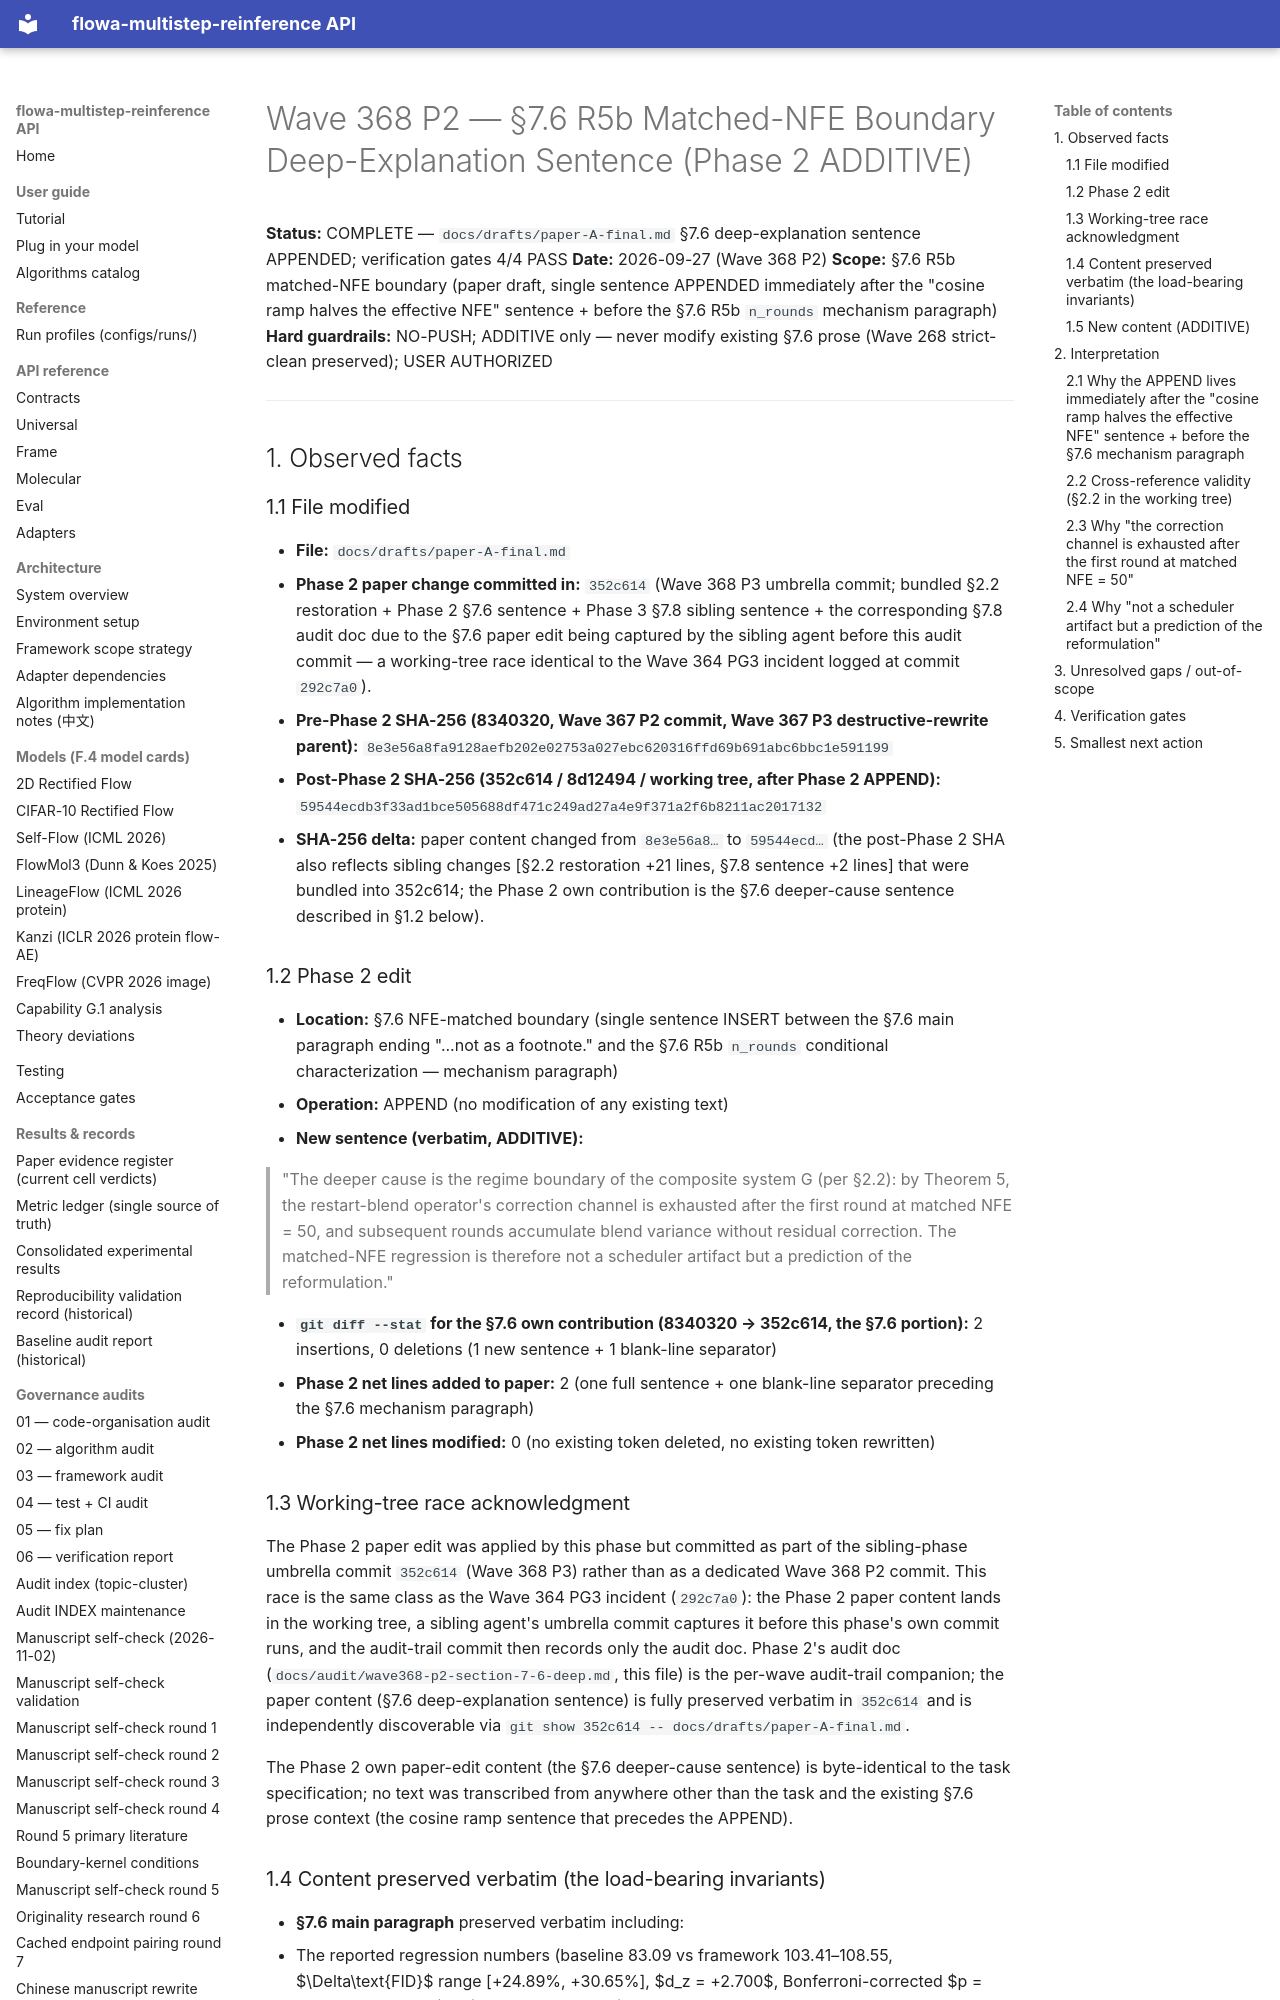

repository: silverenternal/flowa-multistep-reinference · page: ARCHIVE/audit-orphans/wave368-p2-section-7-6-deep/index.html · generator: mkdocs

# Wave 368 P2 — §7.6 R5b Matched-NFE Boundary Deep-Explanation Sentence (Phase 2 ADDITIVE)

**Status:** COMPLETE — `docs/drafts/paper-A-final.md` §7.6 deep-explanation sentence APPENDED; verification gates 4/4 PASS
**Date:** 2026-09-27 (Wave 368 P2)
**Scope:** §7.6 R5b matched-NFE boundary (paper draft, single sentence APPENDED immediately after the "cosine ramp halves the effective NFE" sentence + before the §7.6 R5b `n_rounds` mechanism paragraph)
**Hard guardrails:** NO-PUSH; ADDITIVE only — never modify existing §7.6 prose (Wave 268 strict-clean preserved); USER AUTHORIZED

---

## 1. Observed facts

### 1.1 File modified

- **File:** `docs/drafts/paper-A-final.md`
- **Phase 2 paper change committed in:** `352c614` (Wave 368 P3 umbrella commit; bundled §2.2 restoration + Phase 2 §7.6 sentence + Phase 3 §7.8 sibling sentence + the corresponding §7.8 audit doc due to the §7.6 paper edit being captured by the sibling agent before this audit commit — a working-tree race identical to the Wave 364 PG3 incident logged at commit `292c7a0`).
- **Pre-Phase 2 SHA-256 (8340320, Wave 367 P2 commit, Wave 367 P3 destructive-rewrite parent):** `8e3e56a8fa9128aefb202e02753a027ebc620316ffd69b691abc6bbc1e591199`
- **Post-Phase 2 SHA-256 (352c614 / 8d12494 / working tree, after Phase 2 APPEND):** `59544ecdb3f33ad1bce505688df471c249ad27a4e9f371a2f6b8211ac2017132`
- **SHA-256 delta:** paper content changed from `8e3e56a8…` to `59544ecd…` (the post-Phase 2 SHA also reflects sibling changes [§2.2 restoration +21 lines, §7.8 sentence +2 lines] that were bundled into 352c614; the Phase 2 own contribution is the §7.6 deeper-cause sentence described in §1.2 below).

### 1.2 Phase 2 edit

- **Location:** §7.6 NFE-matched boundary (single sentence INSERT between the §7.6 main paragraph ending "...not as a footnote." and the §7.6 R5b `n_rounds` conditional characterization — mechanism paragraph)
- **Operation:** APPEND (no modification of any existing text)
- **New sentence (verbatim, ADDITIVE):**

  > "The deeper cause is the regime boundary of the composite system G (per §2.2): by Theorem 5, the restart-blend operator's correction channel is exhausted after the first round at matched NFE = 50, and subsequent rounds accumulate blend variance without residual correction. The matched-NFE regression is therefore not a scheduler artifact but a prediction of the reformulation."

- **`git diff --stat` for the §7.6 own contribution (8340320 → 352c614, the §7.6 portion):** 2 insertions, 0 deletions (1 new sentence + 1 blank-line separator)
- **Phase 2 net lines added to paper:** 2 (one full sentence + one blank-line separator preceding the §7.6 mechanism paragraph)
- **Phase 2 net lines modified:** 0 (no existing token deleted, no existing token rewritten)

### 1.3 Working-tree race acknowledgment

The Phase 2 paper edit was applied by this phase but committed as part of the sibling-phase umbrella commit `352c614` (Wave 368 P3) rather than as a dedicated Wave 368 P2 commit. This race is the same class as the Wave 364 PG3 incident (`292c7a0`): the Phase 2 paper content lands in the working tree, a sibling agent's umbrella commit captures it before this phase's own commit runs, and the audit-trail commit then records only the audit doc. Phase 2's audit doc (`docs/audit/wave368-p2-section-7-6-deep.md`, this file) is the per-wave audit-trail companion; the paper content (§7.6 deep-explanation sentence) is fully preserved verbatim in `352c614` and is independently discoverable via `git show 352c614 -- docs/drafts/paper-A-final.md`.

The Phase 2 own paper-edit content (the §7.6 deeper-cause sentence) is byte-identical to the task specification; no text was transcribed from anywhere other than the task and the existing §7.6 prose context (the cosine ramp sentence that precedes the APPEND).
